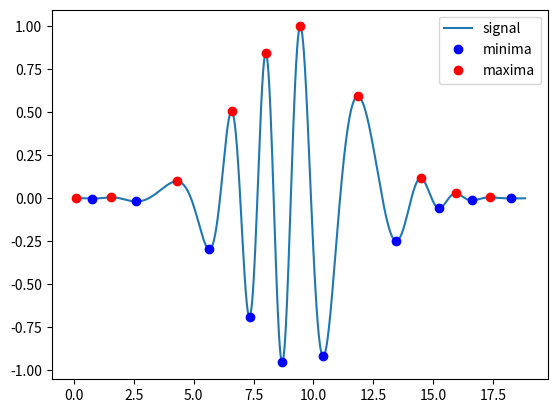
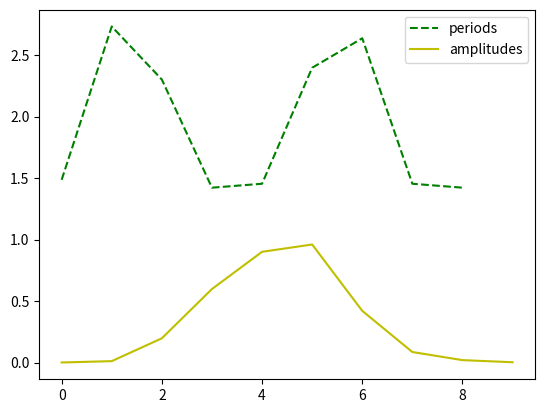

The matplotlib source for these figures, in order:
import matplotlib.pyplot as plt
import numpy as np


def minmax(t, u):
    """
    Compute all local minima and maxima of the function u(t),
    represented by discrete points in the arrays u and t.
    Return lists minima and maxima of (t[i],u[i]) extreme points.
    """
    minima = []
    maxima = []
    for n in range(1, len(u) - 1, 1):
        if u[n - 1] > u[n] < u[n + 1]:
            minima.append((t[n], u[n]))
        if u[n - 1] < u[n] > u[n + 1]:
            maxima.append((t[n], u[n]))
    return minima, maxima


def periods(extrema):
    """
    Given a list of (t,u) points of the maxima or minima,
    return an array of the corresponding local periods.
    """
    p = [extrema[n][0] - extrema[n - 1][0] for n in range(1, len(extrema))]
    return np.array(p)


def amplitudes(minima, maxima):
    """
    Given a list of (t,u) points of the minima and maxima of
    u, return an array of the corresponding local amplitudes.
    """
    # Compare first maxima with first minima and so on
    a = [
        (abs(maxima[n][1] - minima[n][1])) / 2.0
        for n in range(min(len(minima), len(maxima)))
    ]
    return np.array(a)


def test_empirical_analysis():
    t = np.linspace(0, 6 * np.pi, 1181)
    # Modulated amplitude and period
    u = np.exp(-((t - 3 * np.pi) ** 2) / 12.0) * np.cos(
        np.pi * (t + 0.6 * np.sin(0.25 * np.pi * t))
    )
    plt.plot(t, u, label="signal")
    minima, maxima = minmax(t, u)
    t_min = [ti for ti, ui in minima]
    t_max = [ti for ti, ui in maxima]
    u_min = [ui for ui, ui in minima]
    u_max = [ui for ui, ui in maxima]
    plt.plot(t_min, u_min, "bo", label="minima")
    plt.plot(t_max, u_max, "ro", label="maxima")
    plt.legend()

    plt.figure()
    p = periods(maxima)
    a = amplitudes(minima, maxima)
    plt.plot(range(len(p)), p, "g--", label="periods")
    plt.plot(range(len(a)), a, "y-", label="amplitudes")
    plt.legend()

    p_ref = np.array(
        [
            1.48560059,
            2.73158819,
            2.30028479,
            1.42170379,
            1.45365219,
            2.39612999,
            2.63574299,
            1.45365219,
            1.42170379,
        ]
    )
    a_ref = np.array(
        [
            0.00123696,
            0.01207413,
            0.19769443,
            0.59800044,
            0.90044961,
            0.96007725,
            0.42076411,
            0.08626735,
            0.0203696,
            0.00312785,
        ]
    )
    p_diff = np.abs(p - p_ref).max()
    a_diff = np.abs(a - a_ref).max()
    tol = 1e-7
    assert p_diff < tol
    assert a_diff < tol


if __name__ == "__main__":
    test_empirical_analysis()
    plt.show()
